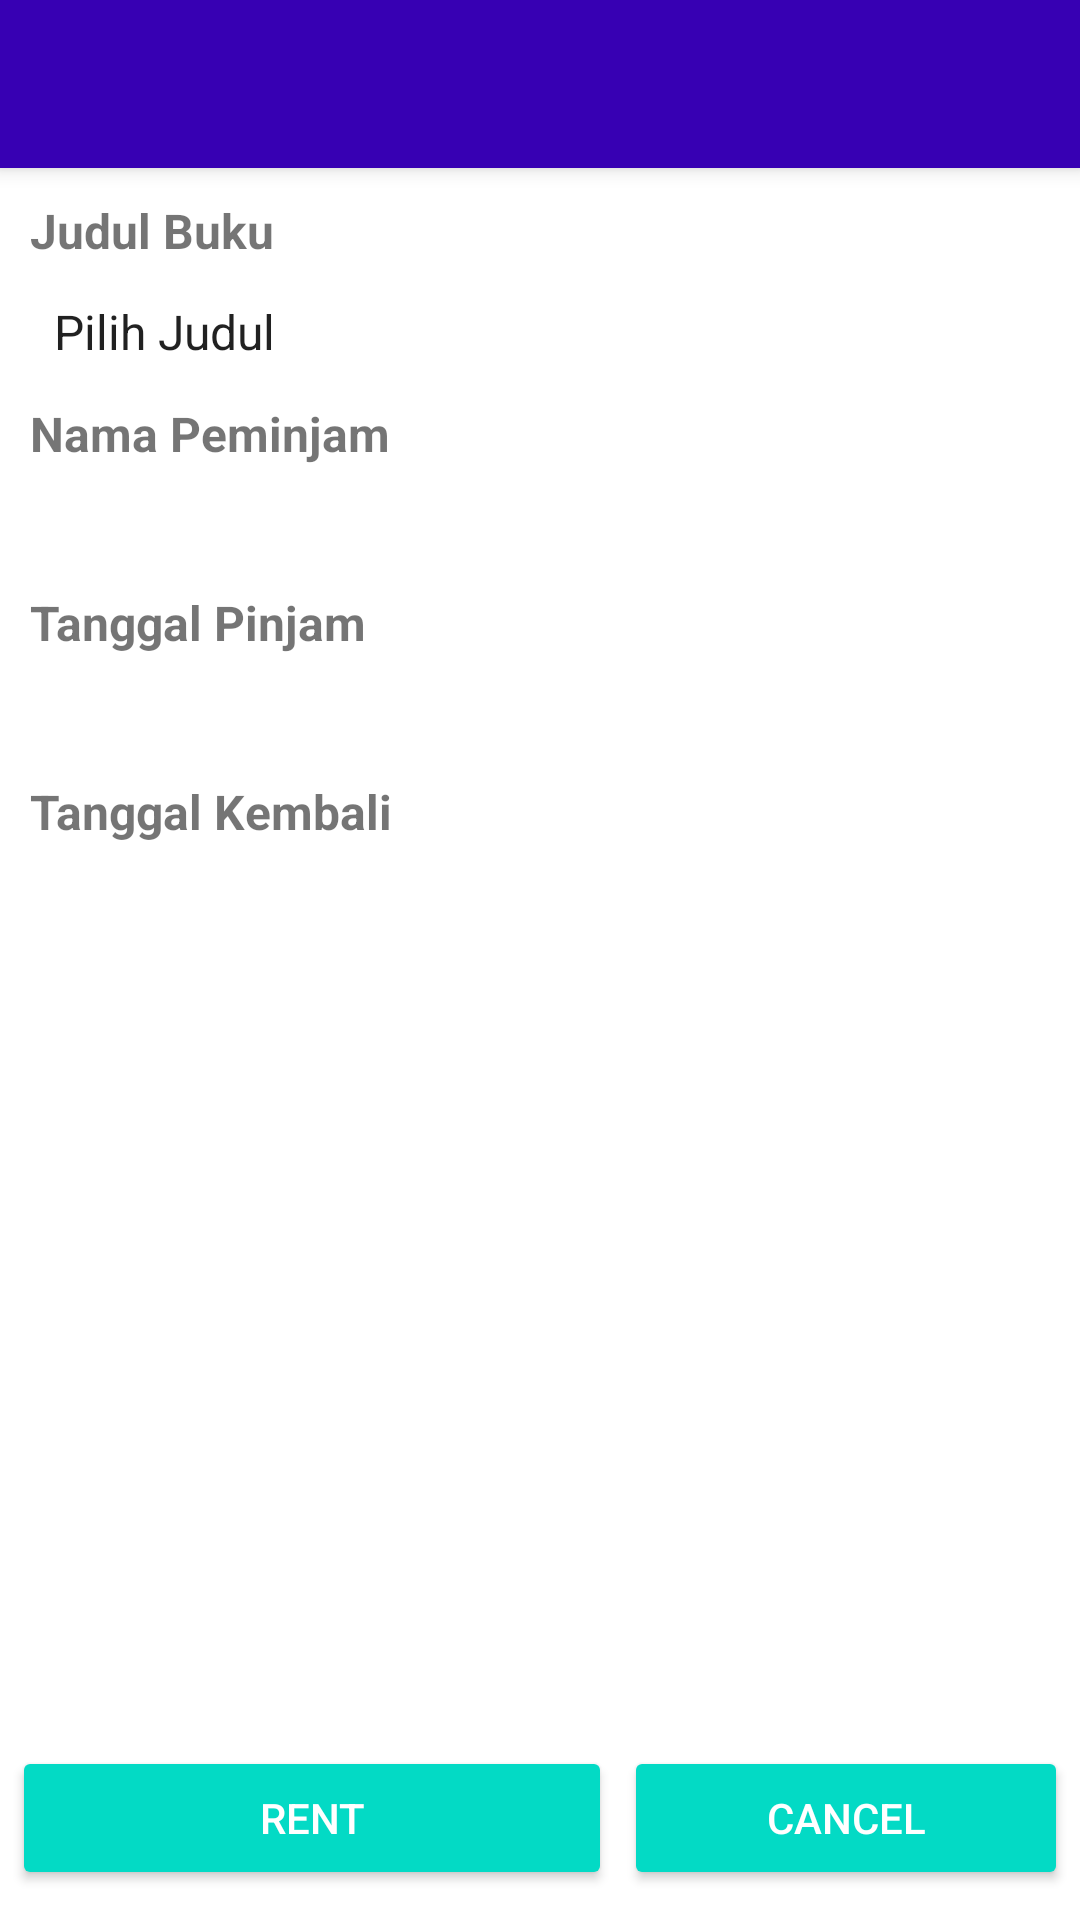

The Android layout XML behind this screen, and the referenced resources:
<!-- AndroidManifest.xml: application theme Theme.ProjectUAS_Kelompok6 -->
<!-- res/layout/orderbook_activity.xml -->
<?xml version="1.0" encoding="utf-8"?>
<RelativeLayout xmlns:android="http://schemas.android.com/apk/res/android"
    xmlns:app="http://schemas.android.com/apk/res-auto"
    xmlns:tools="http://schemas.android.com/tools"
    android:layout_width="match_parent"
    android:layout_height="match_parent"
    tools:context=".OrderBookActivity"
    android:id="@+id/relative">

    <androidx.appcompat.widget.Toolbar
        android:id="@+id/toolbar"
        android:layout_width="match_parent"
        android:layout_height="?attr/actionBarSize"
        android:background="?attr/colorPrimaryVariant"
        android:elevation="4dp"
        android:theme="@style/ThemeOverlay.AppCompat.ActionBar" />

    <LinearLayout
        android:layout_width="match_parent"
        android:layout_height="wrap_content"
        android:layout_margin="10dp"
        android:layout_below="@+id/toolbar"
        android:orientation="vertical">
        <EditText
            android:id="@+id/txID"
            android:layout_width="match_parent"
            android:layout_height="wrap_content"
            android:visibility="gone"/>
        <TextView
            android:layout_width="wrap_content"
            android:layout_height="wrap_content"
            android:text="Judul Buku"
            android:textSize="16sp"
            android:textStyle="bold"/>
        <Spinner
            android:id="@+id/txJudull"
            android:layout_width="match_parent"
            android:layout_height="46dp"
            android:inputType="textCapSentences"
            android:entries="@array/judul"/>
        <EditText
            android:id="@+id/txDujul"
            android:layout_width="match_parent"
            android:layout_height="wrap_content"
            android:inputType="textCapSentences"
            android:visibility="gone" />
        <TextView
            android:layout_width="wrap_content"
            android:layout_height="wrap_content"
            android:text="Nama Peminjam"
            android:textSize="16sp"
            android:textStyle="bold"/>
        <EditText
            android:id="@+id/txPeminjam"
            android:layout_width="match_parent"
            android:layout_height="wrap_content"
            android:inputType="textCapSentences"/>
        <TextView
            android:layout_width="wrap_content"
            android:layout_height="wrap_content"
            android:text="Tanggal Pinjam"
            android:textSize="16sp"
            android:textStyle="bold"/>
        <EditText
            android:id="@+id/txPinjam"
            android:layout_width="match_parent"
            android:layout_height="wrap_content"
            android:inputType="date"
            android:editable="false"
            android:focusable="false"
            tools:ignore="Deprecated" />
        <TextView
            android:layout_width="wrap_content"
            android:layout_height="wrap_content"
            android:text="Tanggal Kembali "
            android:textSize="16sp"
            android:textStyle="bold"/>

        <EditText
            android:id="@+id/txKembali"
            android:layout_width="match_parent"
            android:layout_height="wrap_content"
            android:inputType="date"
            android:minHeight="48dp"
            android:focusable="false"/>

        <TextView
            android:layout_width="wrap_content"
            android:layout_height="wrap_content"
            android:text="Tanggal Pengembalian"
            android:textSize="16sp"
            android:textStyle="bold"
            android:visibility="gone"
            android:id="@+id/txKembalian"/>
        <EditText
            android:id="@+id/txPengembalian"
            android:layout_width="match_parent"
            android:layout_height="wrap_content"
            android:inputType="date"
            android:visibility="gone"/>
        <TextView
            android:layout_width="wrap_content"
            android:layout_height="wrap_content"
            android:text="Denda"
            android:textSize="16sp"
            android:textStyle="bold"
            android:visibility="gone"
            android:id="@+id/jdenda"/>
        <EditText
            android:id="@+id/txDenda"
            android:layout_width="match_parent"
            android:layout_height="wrap_content"
            android:inputType="number"
            android:visibility="gone"/>

    </LinearLayout>


    <Button
        android:id="@+id/btnRent"
        style="@style/Widget.AppCompat.Button.Colored"
        android:layout_width="200dp"
        android:layout_height="wrap_content"
        android:layout_alignParentBottom="true"
        android:layout_marginStart="4dp"
        android:layout_marginTop="10dp"
        android:layout_marginEnd="2dp"
        android:layout_marginBottom="10dp"
        android:text="Rent" />

    <Button
        android:id="@+id/btnReturn"
        style="@style/Widget.AppCompat.Button.Colored"
        android:layout_width="200dp"
        android:layout_height="wrap_content"
        android:layout_alignParentBottom="true"
        android:layout_marginStart="4dp"
        android:layout_marginTop="10dp"
        android:layout_marginEnd="2dp"
        android:layout_marginBottom="10dp"
        android:text="Return"
        android:visibility="gone" />

    <Button
        android:id="@+id/btnCancel"
        style="@style/Widget.AppCompat.Button.Colored"
        android:layout_width="200dp"
        android:layout_height="wrap_content"
        android:layout_alignParentBottom="true"
        android:layout_marginStart="2dp"
        android:layout_marginTop="10dp"
        android:layout_marginEnd="4dp"
        android:layout_marginBottom="10dp"
        android:layout_toEndOf="@+id/btnRent"
        android:text="Cancel" />
    <Button
        android:id="@+id/btnBack"
        style="@style/Widget.AppCompat.Button.Colored"
        android:layout_width="match_parent"
        android:layout_height="wrap_content"
        android:layout_alignParentBottom="true"
        android:layout_marginStart="2dp"
        android:layout_marginTop="10dp"
        android:layout_marginEnd="4dp"
        android:layout_marginBottom="10dp"
        android:layout_toEndOf="@+id/btnRent"
        android:text="Back"
        android:visibility="gone"/>


</RelativeLayout>
<!-- resources referenced by this layout -->
<resources>
  <string-array name="judul">
          <item>Pilih Judul</item>
      </string-array>
  <style name="Theme.ProjectUAS_Kelompok6" parent="Theme.MaterialComponents.DayNight.NoActionBar">
          
          <item name="colorPrimary">@color/purple_500</item>
          <item name="colorPrimaryVariant">@color/purple_700</item>
          <item name="colorOnPrimary">@color/white</item>
          
          <item name="colorSecondary">@color/teal_200</item>
          <item name="colorSecondaryVariant">@color/teal_700</item>
          <item name="colorOnSecondary">@color/black</item>
          
          <item name="android:statusBarColor">?attr/colorPrimaryVariant</item>
          
          <item name="android:textColorSecondary">@color/white</item>
          
          <item name="android:actionOverflowButtonStyle">@style/OverflowButtonStyle</item>
      </style>
  <style name="OverflowButtonStyle" parent="@style/Widget.AppCompat.ActionButton.Overflow">
          <item name="android:tint">@android:color/white</item>
      </style>
  <!-- not gathered from this repository: default colours our renderer supplied (Android Studio template values) -->
  <color name="purple_500">#FF6200EE</color>
  <color name="purple_700">#FF3700B3</color>
  <color name="teal_200">#FF03DAC5</color>
  <color name="teal_700">#FF018786</color>
  <color name="black">#FF000000</color>
  <color name="white">#FFFFFFFF</color>
</resources>
